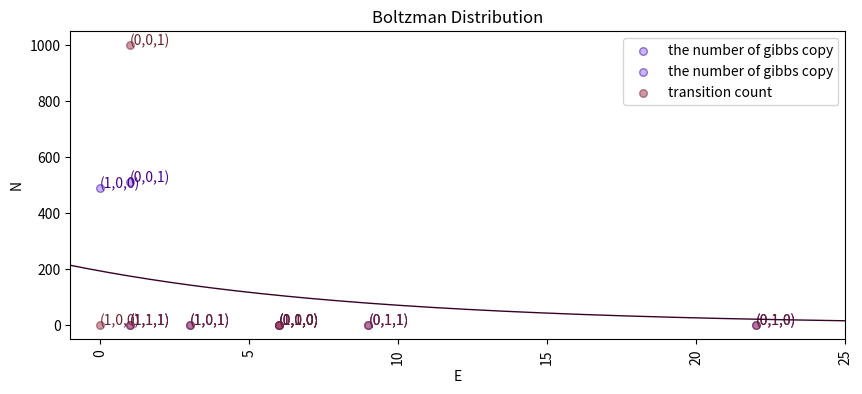

The matplotlib source for this figure:
import itertools
import random
import collections
import numpy as np
import matplotlib.pyplot as plt

class RNNStateSet:
    def __init__(self, dimension: int, gibbs_total: int, weights: list, const: float, gain: float):
        """
        :param dimension: dimension of the state
        :param gibbs_total:
        :param weights: list of weights[dimension + 1][dimension + 1]
        :param const:
        """
        self.state_total = 2 ** dimension
        self.state_sets = self.__init_state_sets(dimension, gibbs_total)
        self.gibbs_total = gibbs_total
        self.weights = weights
        self.const = const
        self.gain = gain
        self.__set_all_energy(weights, const)
        self.A = self.__calc_gibbs_const()
        self.__set_all_theoretical_gibbs_num()
        self.temporal_transition_record = [0]
        self.update_count = 0

    def get_index(self, binary_set):
        for idx, st in enumerate(self.state_sets):
            if binary_set == st.binary_set:
                return idx

    def update_gibbs_system(self, update_num, model):
        for _ in range(update_num):
            self.__update_gibbs_system_(model)
            self.update_count += 1
        self.__set_transition_count()

    def __update_gibbs_system_(self, model="probabilistic"):
        if model == "probabilistic":
            model = ProbabilisticModel(self.gain, self.weights)
        elif model == "deterministic":
            model = DeterministicModel(self.gain, self.weights)
        else:
            raise ValueError("model must be probabilistic or deterministic")

        state_transition_record = [0] * self.state_total
        for state_index in range(self.state_total):
            for loop_count in range(self.state_sets[state_index].gibbs_num):
                binary_set_after_transition = model.pred(self.state_sets[state_index].binary_set)
                state_transition_record[self.get_index(binary_set_after_transition)] += 1
                if (loop_count == 0) & (self.temporal_transition_record[self.update_count] == state_index):
                    self.temporal_transition_record.append(self.get_index(binary_set_after_transition))

        for index, gibbs_num in enumerate(state_transition_record):
            self.__set_gibbs_num(index, gibbs_num)

    def __set_transition_count(self):
        transition_count_set = collections.Counter(self.temporal_transition_record)
        for key, value in transition_count_set.items():
            self.state_sets[key].transition_count = value

    def __init_state_sets(self, dimension, gibbs_total):
        state_sets = list()
        binary_sets = self.__create_state_set(dimension)
        gibbs_num_list = self.__init_gibbs(gibbs_total)
        energy_list = self.__init_energy()

        for binary_set, gibbs_num, energy in zip(binary_sets, gibbs_num_list, energy_list):
            rnn_state = _RNNState(binary_set, gibbs_num, energy)
            state_sets.append(rnn_state)
        return state_sets

    def __set_gibbs_num(self, index, gibbs_num):
            self.state_sets[index].gibbs_num = gibbs_num

    def __calc_gibbs_const(self):
        return self.gibbs_total / sum([np.exp((-1) * self.gain * state_set.energy) for state_set in self.state_sets])

    def __create_state_set(self, dimension):
        return [set for set in itertools.product('01', repeat=dimension)]

    def __init_gibbs(self, gibbs_total):
        gibbs_num = [0] * self.state_total
        gibbs_num[0] = gibbs_total
        return gibbs_num

    def __init_energy(self):
        return [0] * self.state_total

    def __set_all_energy(self, weights: list, const: float):
        for state_index, state_set in enumerate(self.state_sets):
            energy = self.__calc_energy(state_set.binary_set, weights, const)
            self.__set_energy(state_index, energy)

    def __calc_energy(self, binary_set: tuple, weights: list, const: float):
        neurons = np.array([1] + list(map(int, binary_set)))
        weights = np.array(weights)
        return (-1) * (1 / 2) * np.sum(weights * (neurons.reshape(1, -1).T @ neurons.reshape(1, -1))) + const

    def __set_energy(self, state_index, energy):
        self.state_sets[state_index].energy = energy

    def __set_all_theoretical_gibbs_num(self):
        for state_index, state_set in enumerate(self.state_sets):
            N = self.__calc_theoretical_gibbs_num(state_set.energy)
            self.__set_theoretical_gibbs_num(state_index, N)

    def __calc_theoretical_gibbs_num(self, energy):
        return self.A * np.exp((-1) * self.gain * energy)

    def __set_theoretical_gibbs_num(self, state_index, N):
        self.state_sets[state_index].N = N

class _RNNState:
    def __init__(self, binary_set, gibbs_num, energy):
        self.binary_set = binary_set
        self.gibbs_num = gibbs_num
        self.N = 0
        self.energy = energy
        self.transition_count = 0

class BinaryModel:
    def __init__(self, gain: float, weights: list):
        self.gain = gain
        self.weights = weights

    def pred(self, input):
        pass

    def _activation(self, s_hat):
        pass

    def __sigmoid(self, alpha, s_hat):
        pass

    def __decision_binary(self, p):
        pass

class DeterministicModel(BinaryModel):
    def __init__(self, gain: float, weights: list):
        super().__init__(gain, weights)

    def pred(self, input):
        input_list_casting = list(map(int, input))
        weights = np.array(self.weights)
        input_with_bias = np.array([1] + input_list_casting)

        # choose the update neuron
        update_index = random.choices(range(len(input)), k=1, weights=[1, 1, 1])[0]
        s_hat = np.sum(weights[(update_index + 1), :] * (input_with_bias))
        input_list_casting[update_index] = self._activation(s_hat)
        return tuple(map(str, input_list_casting))

    def _activation(self, s_hat):
        p = self.__sigmoid(self.gain, s_hat)
        y = self.__decision_binary(p)
        return y

    def __sigmoid(self, alpha, s_hat):
        p = 1 / (1 + np.exp((-1) * alpha * s_hat))
        return p

    def __decision_binary(self, p):
        if p >= (1 / 2):
            return 1
        else:
            return 0

class ProbabilisticModel(BinaryModel):
    def __init__(self, gain: float, weights: list):
        self.gain = gain
        self.weights = weights

    def pred(self, input):
        input_list_casting = list(map(int, input))
        weights = np.array(self.weights)
        input_with_bias = np.array([1] + input_list_casting)

        # choose the update neuron
        update_index = random.choices(range(len(input)), k=1, weights=[1, 1, 1])[0]
        s_hat = np.sum(weights[(update_index + 1), :] * (input_with_bias))
        input_list_casting[update_index] = self._activation(s_hat)
        return tuple(map(str, input_list_casting))

    def _activation(self, s_hat):
        p = self.__sigmoid(self.gain, s_hat)
        y = self.__decision_binary(p)
        return y

    def __sigmoid(self, alpha, s_hat):
        p = 1 / (1 + np.exp((-1) * alpha * s_hat))
        return p

    def __decision_binary(self, p):
        prob_weights = [1-p, p]
        return random.choices([0, 1], weights=prob_weights, k=1)[0]

def main():
    dimension = 3
    gibbs_total = 1000
    weights = [
        [0, 6, -16, 5],
        [6, 0, 10, -8],
        [-16, 10, 0, 8],
        [5, -8, 8, 0]
    ]
    const = 6
    gain = 0.1
    rnn = RNNStateSet(dimension, gibbs_total, weights, const, gain)
    # rnn.update_gibbs_system(update_num=100, model="probabilistic")
    rnn.update_gibbs_system(update_num=1000, model="deterministic")

    # transition_count = collections.Counter(rnn.temporal_transition_record)
    print(f"the number of updating system: {rnn.update_count}")
    for index in range(rnn.state_total):
        print(
            rnn.state_sets[index].binary_set,
            rnn.state_sets[index].energy,
            rnn.state_sets[index].gibbs_num,
            rnn.state_sets[index].N,
            rnn.state_sets[index].transition_count
            )

    x_theory = np.linspace(-1, 25, 1000)
    y_theory = rnn.A * np.exp((-1) * rnn.gain * x_theory)

    x_gibbs = np.array([state_set.energy for state_set in rnn.state_sets])
    y_gibbs = np.array([state_set.gibbs_num for state_set in rnn.state_sets])

    x_transiton = np.array([state_set.energy for state_set in rnn.state_sets])
    y_transiton = np.array([(rnn.gibbs_total / rnn.update_count) * float(state_set.transition_count) for state_set in rnn.state_sets])

    label = np.array(["(" + ",".join(list(state_set.binary_set)) + ")" for state_set in rnn.state_sets])


    fig, ax = plt.subplots(figsize=(10, 4))
    for (i, j, k) in zip(x_gibbs, y_gibbs, label):
        plt.scatter(i, j, s=30, c="#8d70ff", alpha=0.5, linewidths=1,
            edgecolors="#44008c", zorder=1, label="the number of gibbs copy")
        plt.annotate(k, xy=(i, j), color="#44008c", zorder=1)
    for (i, j, k) in zip(x_transiton, y_transiton, label):
        plt.scatter(i, j, s=30, c="#a13248", alpha=0.5, linewidths=1,
            edgecolors="#6b202f", zorder=1, label="transition count")
        plt.annotate(k, xy=(i, j), color="#6b202f", zorder=1)
    plt.plot(x_theory, y_theory, c="#380227", lw=1, zorder=2, label="theoritical value")
    plt.title("Boltzman Distribution")
    plt.xlabel("E")
    plt.ylabel("N")
    plt.xlim([-1, 25])
    plt.xticks(rotation=90)
    handles, labels = ax.get_legend_handles_labels()
    ax.legend([handles[0], handles[1], handles[9]], [labels[0], labels[1], labels[9]])
    plt.show()

if __name__ == "__main__":
    main()